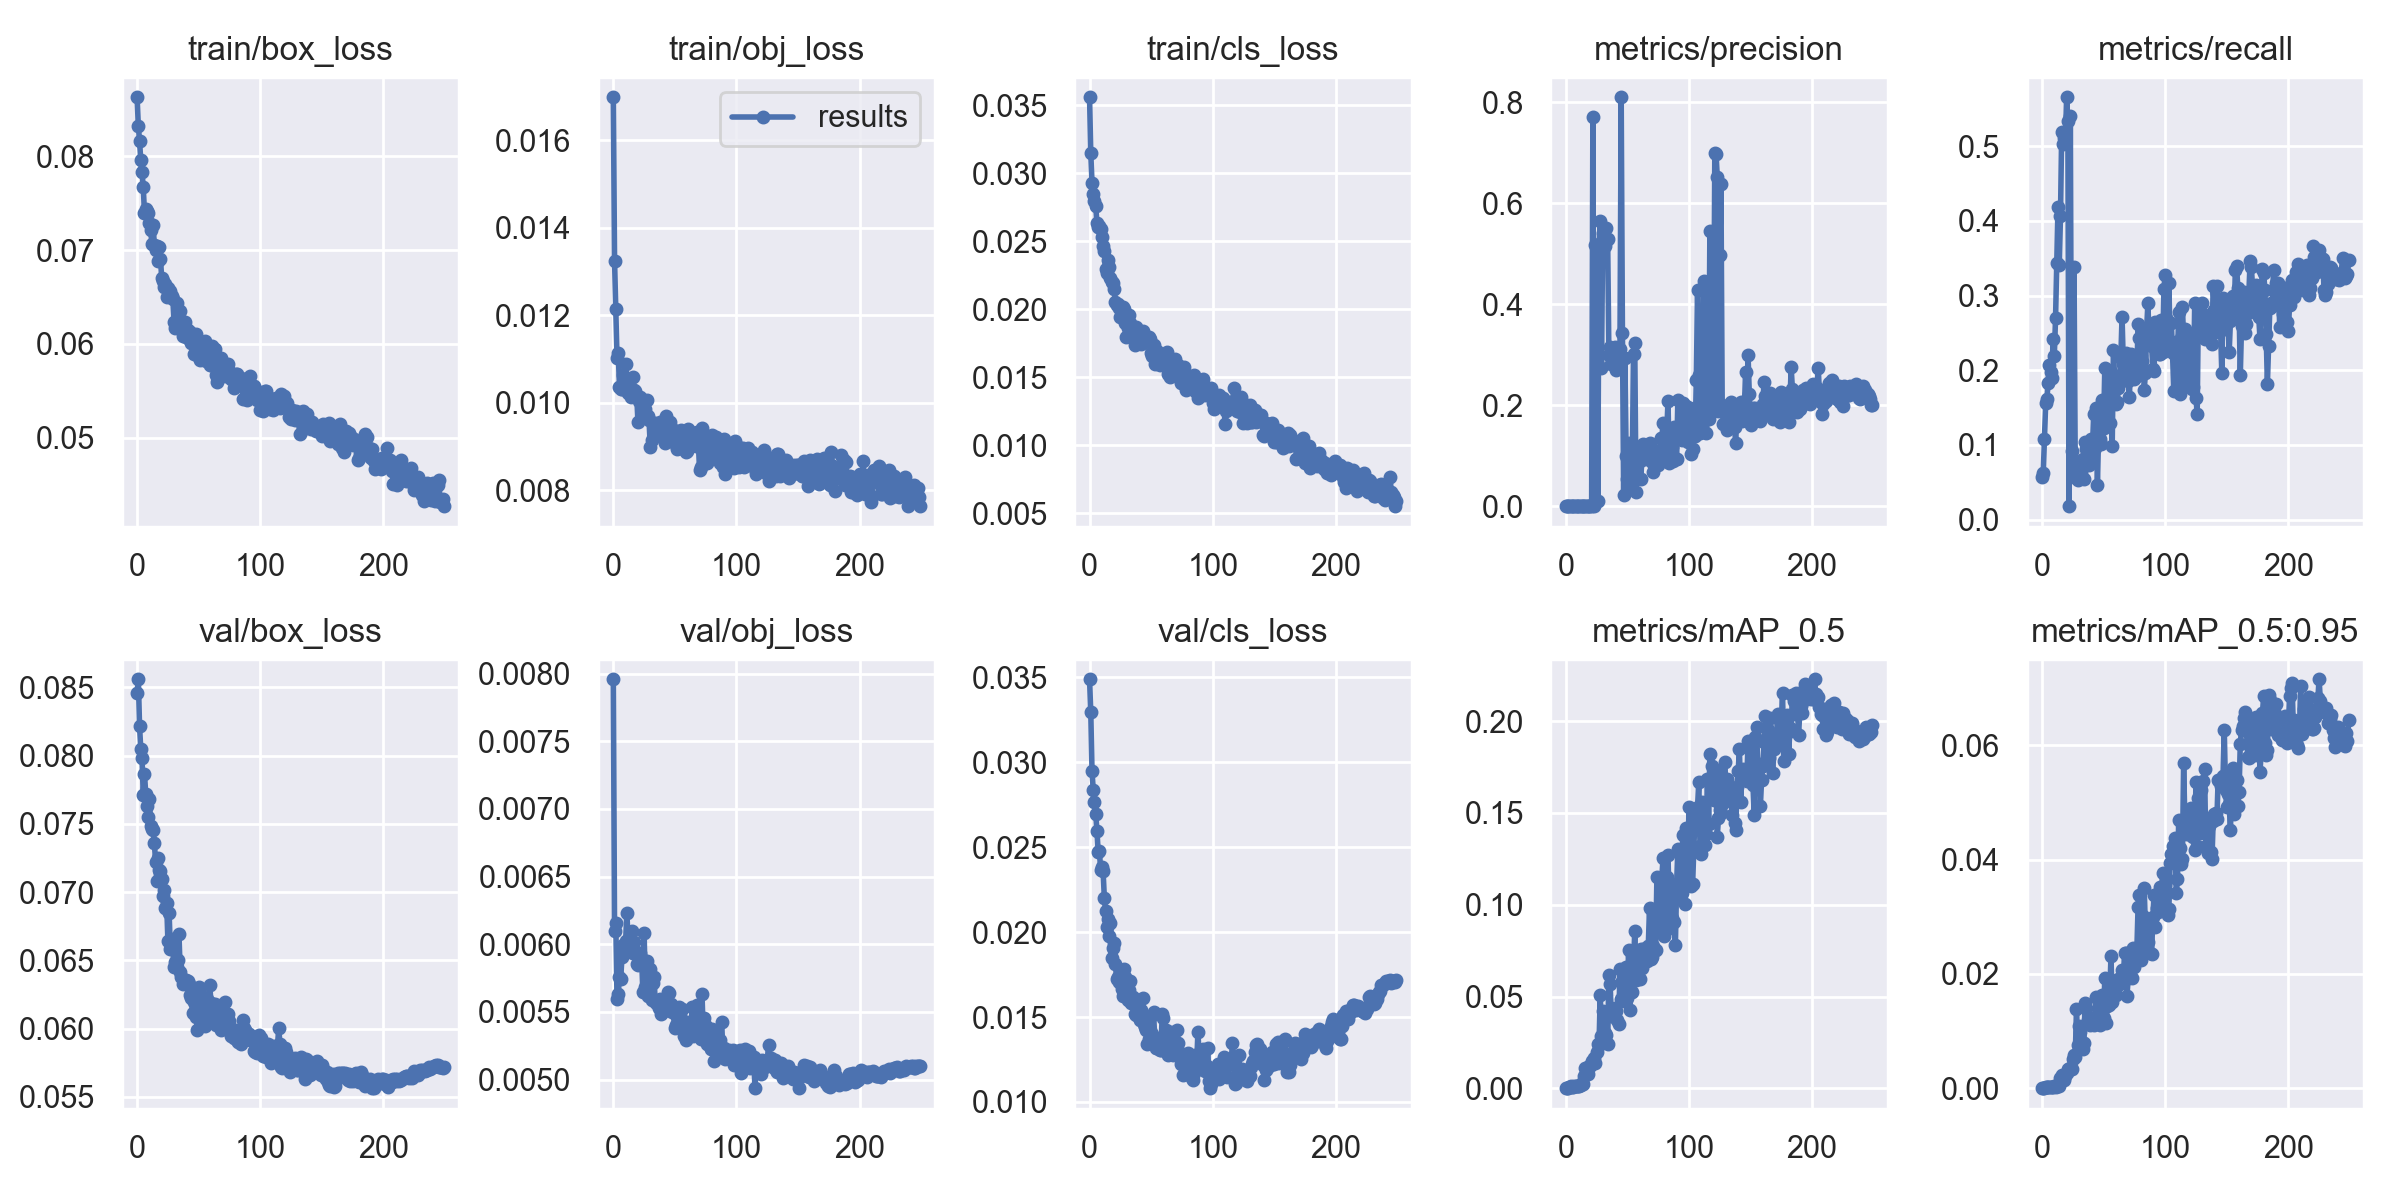

The data file committed next to this chart (first rows):
epoch, train/box_loss, train/obj_loss, train/cls_loss, metrics/precision, metrics/recall, metrics/mAP_0.5, metrics/mAP_0.5:0.95, val/box_loss, val/obj_loss, val/cls_loss, x/lr0, x/lr1, x/lr2
0, 0.08629, 0.01698, 0.03559, 8.9953e-05, 0.05734, 5.5452e-05, 1.2756e-05, 0.08461, 0.007959, 0.03488, 0.07005, 0.003328, 0.003328
1, 0.08323, 0.01324, 0.03147, 8.4143e-05, 0.06193, 7.0807e-05, 1.3835e-05, 0.0856, 0.006097, 0.03293, 0.04002, 0.006635, 0.006635
2, 0.08158, 0.01214, 0.02932, 0.0001246, 0.1078, 0.0001582, 3.2145e-05, 0.08215, 0.006159, 0.02948, 0.009969, 0.009916, 0.009916
3, 0.07956, 0.01102, 0.02848, 0.0001777, 0.156, 0.0007183, 0.0001388, 0.08045, 0.005598, 0.02835, 0.009881, 0.009881, 0.009881
4, 0.07835, 0.01113, 0.02795, 0.0002927, 0.1615, 0.001032, 0.0001839, 0.07984, 0.005632, 0.02767, 0.009881, 0.009881, 0.009881
5, 0.07668, 0.01036, 0.02762, 0.0002262, 0.1835, 0.000725, 0.0001481, 0.0771, 0.005759, 0.02696, 0.009842, 0.009842, 0.009842
6, 0.07399, 0.0103, 0.02633, 0.000508, 0.207, 0.00087, 0.0002223, 0.07868, 0.005743, 0.02598, 0.009802, 0.009802, 0.009802
7, 0.07433, 0.01032, 0.02601, 0.0004508, 0.1978, 0.001009, 0.0002367, 0.07722, 0.005904, 0.02473, 0.009762, 0.009762, 0.009762
8, 0.07419, 0.01063, 0.02613, 0.0004104, 0.19, 0.001074, 0.000258, 0.07632, 0.005995, 0.02478, 0.009723, 0.009723, 0.009723
9, 0.0739, 0.01054, 0.02592, 0.0009076, 0.2414, 0.001377, 0.0002612, 0.07549, 0.005959, 0.02366, 0.009683, 0.009683, 0.009683
10, 0.07294, 0.01088, 0.0253, 0.0004128, 0.2196, 0.001404, 0.0003353, 0.07683, 0.006024, 0.02381, 0.009644, 0.009644, 0.009644
11, 0.07219, 0.01036, 0.02467, 0.0005999, 0.2695, 0.001198, 0.0002773, 0.07481, 0.006234, 0.02359, 0.009604, 0.009604, 0.009604
12, 0.07067, 0.01022, 0.0243, 0.001144, 0.3443, 0.001931, 0.0003897, 0.07461, 0.00603, 0.02203, 0.009564, 0.009564, 0.009564
13, 0.07264, 0.01022, 0.02298, 0.0012, 0.4192, 0.00265, 0.0006059, 0.07452, 0.005963, 0.02122, 0.009525, 0.009525, 0.009525
14, 0.07056, 0.01014, 0.0227, 0.001141, 0.3407, 0.002133, 0.000457, 0.07363, 0.005944, 0.0203, 0.009485, 0.009485, 0.009485
15, 0.07001, 0.01027, 0.02363, 0.001095, 0.4062, 0.006886, 0.001836, 0.07221, 0.006096, 0.02078, 0.009446, 0.009446, 0.009446
16, 0.07039, 0.01059, 0.0231, 0.001385, 0.5196, 0.01122, 0.002356, 0.07085, 0.005933, 0.01977, 0.009406, 0.009406, 0.009406
17, 0.06879, 0.01029, 0.02226, 0.0009172, 0.5029, 0.008644, 0.001554, 0.07253, 0.006017, 0.02056, 0.009366, 0.009366, 0.009366
18, 0.07034, 0.01027, 0.02198, 0.001208, 0.511, 0.007937, 0.001429, 0.07164, 0.005947, 0.01846, 0.009327, 0.009327, 0.009327
19, 0.069, 0.01016, 0.02196, 0.001338, 0.5058, 0.01222, 0.00219, 0.07151, 0.005854, 0.01905, 0.009287, 0.009287, 0.009287
20, 0.06698, 0.00956, 0.0215, 0.001377, 0.5657, 0.01199, 0.002657, 0.07097, 0.005849, 0.01933, 0.009248, 0.009248, 0.009248
21, 0.0667, 0.01005, 0.02053, 0.001345, 0.5333, 0.01485, 0.003371, 0.06971, 0.005851, 0.0181, 0.009208, 0.009208, 0.009208
22, 0.06608, 0.01012, 0.02032, 0.7714, 0.01801, 0.01467, 0.003419, 0.07013, 0.005934, 0.01722, 0.009168, 0.009168, 0.009168
23, 0.06635, 0.00984, 0.02036, 0.001369, 0.5401, 0.0165, 0.003467, 0.06884, 0.005893, 0.01734, 0.009129, 0.009129, 0.009129
24, 0.06502, 0.009771, 0.02011, 0.5168, 0.092, 0.01403, 0.003324, 0.06918, 0.005645, 0.01708, 0.009089, 0.009089, 0.009089
25, 0.06593, 0.00984, 0.0194, 0.5152, 0.06422, 0.01971, 0.005091, 0.06644, 0.006082, 0.01739, 0.00905, 0.00905, 0.00905
26, 0.06545, 0.009859, 0.01992, 0.009825, 0.3389, 0.02395, 0.005789, 0.06846, 0.005685, 0.01665, 0.00901, 0.00901, 0.00901
27, 0.06564, 0.01006, 0.02013, 0.519, 0.06651, 0.02381, 0.005547, 0.06581, 0.005875, 0.01623, 0.00897, 0.00897, 0.00897
28, 0.06505, 0.009693, 0.01999, 0.5655, 0.05543, 0.05091, 0.01379, 0.06657, 0.005616, 0.01785, 0.008931, 0.008931, 0.008931
29, 0.0648, 0.009604, 0.01895, 0.2733, 0.05275, 0.02833, 0.007648, 0.0658, 0.005752, 0.01734, 0.008891, 0.008891, 0.008891
30, 0.06237, 0.008995, 0.01794, 0.5406, 0.07378, 0.04222, 0.01096, 0.06448, 0.005818, 0.01718, 0.008852, 0.008852, 0.008852
31, 0.06164, 0.009143, 0.01864, 0.5232, 0.07579, 0.03001, 0.009922, 0.06487, 0.005586, 0.01603, 0.008812, 0.008812, 0.008812
32, 0.06431, 0.009539, 0.01958, 0.5158, 0.06422, 0.02998, 0.008337, 0.06455, 0.005711, 0.01658, 0.008772, 0.008772, 0.008772
33, 0.06358, 0.00944, 0.01902, 0.5512, 0.08092, 0.02906, 0.006823, 0.06501, 0.005757, 0.0171, 0.008733, 0.008733, 0.008733
34, 0.06188, 0.009542, 0.0183, 0.5294, 0.05505, 0.02388, 0.007901, 0.0669, 0.005583, 0.01583, 0.008693, 0.008693, 0.008693
35, 0.0635, 0.009369, 0.01811, 0.3001, 0.1036, 0.06176, 0.01499, 0.06415, 0.005562, 0.01619, 0.008654, 0.008654, 0.008654
36, 0.06218, 0.009283, 0.01796, 0.3161, 0.09456, 0.0568, 0.01395, 0.06374, 0.005557, 0.01581, 0.008614, 0.008614, 0.008614
37, 0.06084, 0.009423, 0.01738, 0.2807, 0.09672, 0.03957, 0.01189, 0.06327, 0.005531, 0.01517, 0.008574, 0.008574, 0.008574
38, 0.06146, 0.009562, 0.0187, 0.2843, 0.07365, 0.0409, 0.01242, 0.06348, 0.005592, 0.0151, 0.008535, 0.008535, 0.008535
39, 0.0623, 0.009355, 0.01843, 0.2838, 0.08486, 0.04219, 0.01103, 0.06338, 0.005484, 0.0154, 0.008495, 0.008495, 0.008495
40, 0.06074, 0.009524, 0.01767, 0.3162, 0.1075, 0.04366, 0.01137, 0.06358, 0.005511, 0.01525, 0.008456, 0.008456, 0.008456
41, 0.06151, 0.009207, 0.01799, 0.2704, 0.09862, 0.04232, 0.01194, 0.06347, 0.005504, 0.01482, 0.008416, 0.008416, 0.008416
42, 0.0605, 0.009079, 0.01742, 0.2827, 0.1409, 0.03694, 0.01103, 0.0633, 0.005577, 0.0154, 0.008376, 0.008376, 0.008376
43, 0.06126, 0.009691, 0.01838, 0.2921, 0.09659, 0.03502, 0.01168, 0.06247, 0.005605, 0.01613, 0.008337, 0.008337, 0.008337
44, 0.0601, 0.009212, 0.01807, 0.3121, 0.1489, 0.06482, 0.01596, 0.06225, 0.005648, 0.0146, 0.008297, 0.008297, 0.008297
45, 0.06055, 0.009373, 0.01764, 0.8096, 0.04587, 0.04843, 0.01271, 0.06113, 0.005639, 0.0144, 0.008258, 0.008258, 0.008258
46, 0.05894, 0.009563, 0.01764, 0.3435, 0.1181, 0.05823, 0.015, 0.06193, 0.00554, 0.01423, 0.008218, 0.008218, 0.008218
47, 0.05984, 0.009363, 0.01787, 0.02311, 0.1078, 0.04734, 0.01111, 0.06119, 0.00556, 0.01341, 0.008178, 0.008178, 0.008178
48, 0.06101, 0.009363, 0.01794, 0.2937, 0.1016, 0.05607, 0.01445, 0.06085, 0.005502, 0.01369, 0.008139, 0.008139, 0.008139
49, 0.05961, 0.009384, 0.01783, 0.09923, 0.1599, 0.06587, 0.0163, 0.05987, 0.00553, 0.01423, 0.008099, 0.008099, 0.008099
50, 0.05863, 0.009104, 0.01681, 0.05311, 0.1225, 0.04937, 0.01235, 0.06308, 0.005381, 0.01504, 0.00806, 0.00806, 0.00806
51, 0.05828, 0.009025, 0.01659, 0.1246, 0.2037, 0.07521, 0.01927, 0.06237, 0.005402, 0.01402, 0.00802, 0.00802, 0.00802
52, 0.06018, 0.008953, 0.01737, 0.04477, 0.1415, 0.04276, 0.01142, 0.06244, 0.005465, 0.01531, 0.00798, 0.00798, 0.00798
53, 0.0589, 0.008968, 0.01598, 0.08251, 0.1628, 0.05265, 0.01443, 0.06147, 0.005539, 0.01353, 0.007941, 0.007941, 0.007941
54, 0.0598, 0.009287, 0.01666, 0.08666, 0.1979, 0.05266, 0.01456, 0.06172, 0.00548, 0.0132, 0.007901, 0.007901, 0.007901
55, 0.06033, 0.009384, 0.01696, 0.3015, 0.1295, 0.06606, 0.01627, 0.06021, 0.005433, 0.01318, 0.007862, 0.007862, 0.007862
56, 0.05821, 0.009235, 0.01647, 0.3231, 0.1973, 0.08549, 0.02306, 0.06055, 0.005523, 0.01315, 0.007822, 0.007822, 0.007822
57, 0.05897, 0.00909, 0.0159, 0.02793, 0.09862, 0.05923, 0.01515, 0.06216, 0.005323, 0.01306, 0.007782, 0.007782, 0.007782
58, 0.05933, 0.009272, 0.01605, 0.09708, 0.2268, 0.07498, 0.01816, 0.06101, 0.00539, 0.01306, 0.007743, 0.007743, 0.007743
59, 0.05778, 0.008868, 0.01642, 0.09484, 0.1859, 0.06541, 0.01673, 0.06317, 0.00529, 0.0152, 0.007703, 0.007703, 0.007703
... 190 more rows
